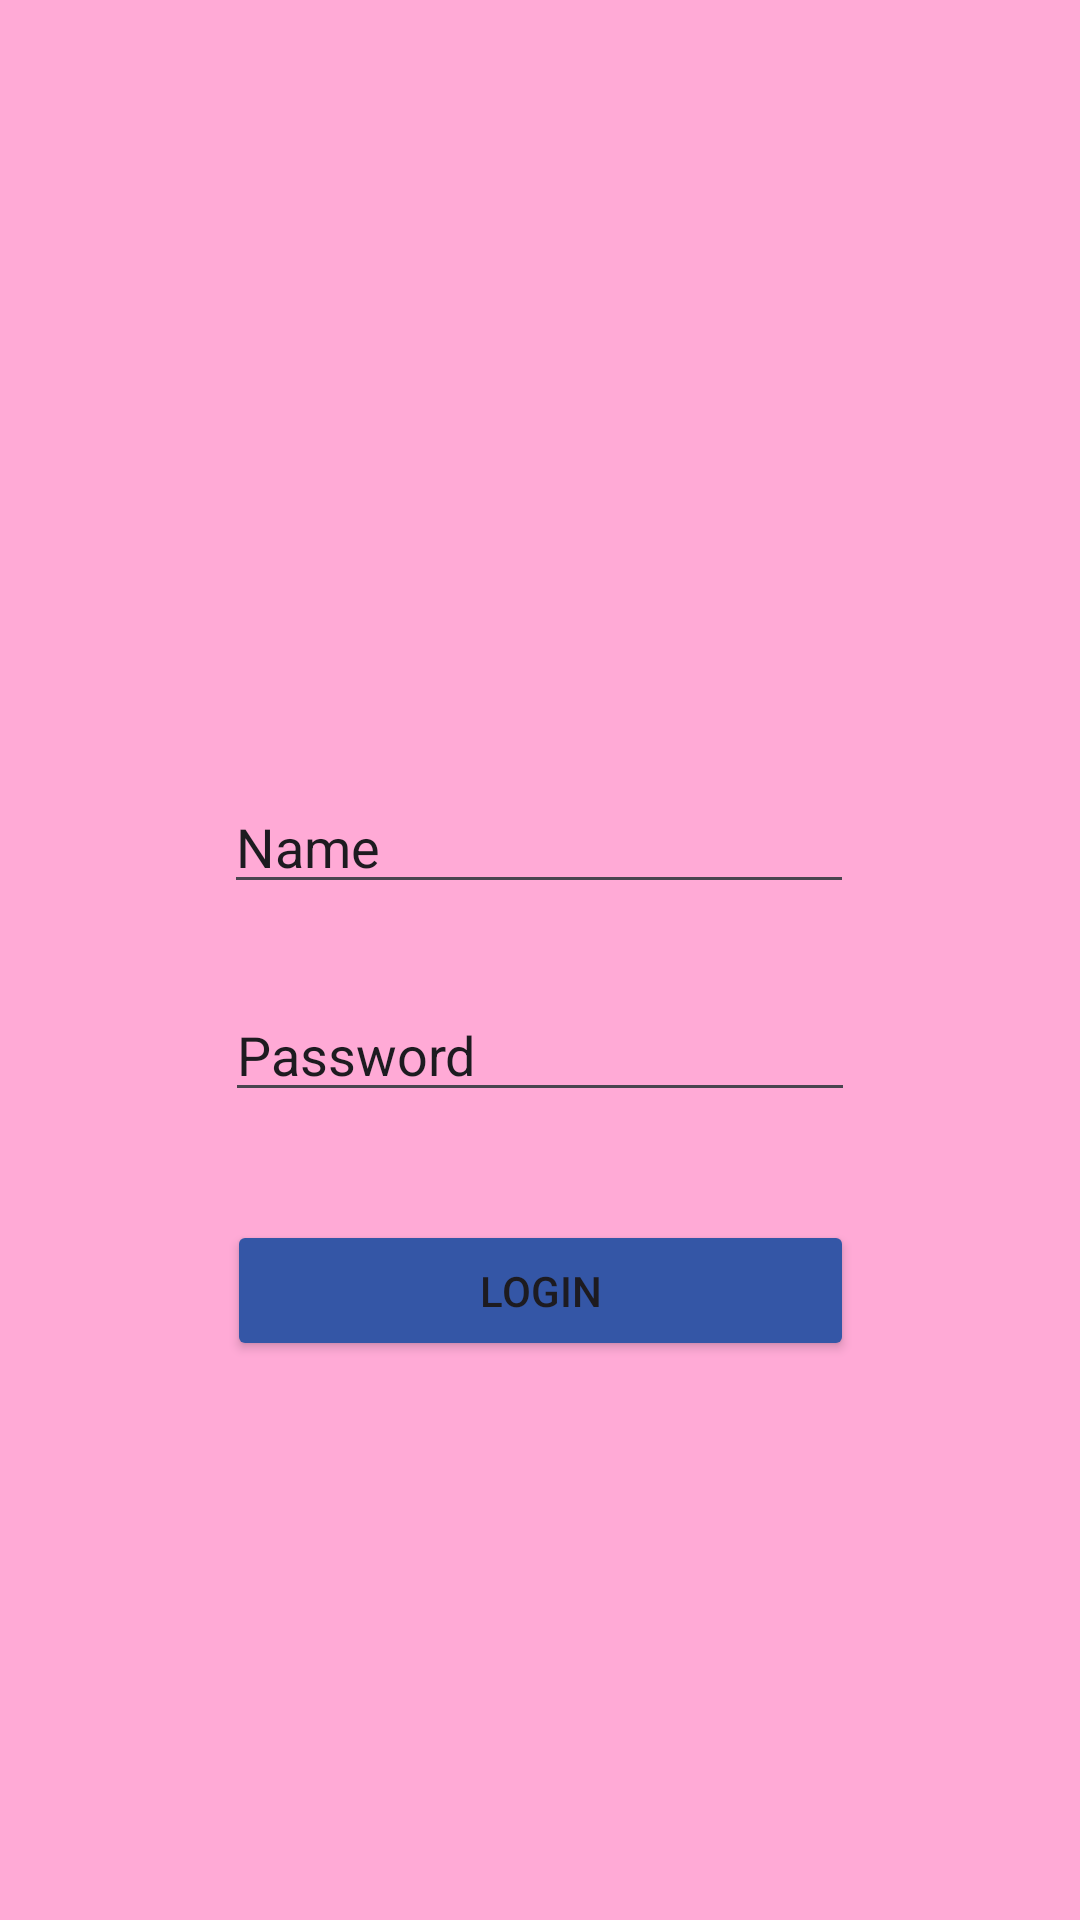

Here is an Android app screen rendered from its layout file. Give the layout XML and the strings, colors and styles it references.
<!-- AndroidManifest.xml: application theme Theme.Venusadilah -->
<!-- res/layout/activity_auth.xml -->
<?xml version="1.0" encoding="utf-8"?>
<androidx.constraintlayout.widget.ConstraintLayout xmlns:android="http://schemas.android.com/apk/res/android"
    xmlns:app="http://schemas.android.com/apk/res-auto"
    xmlns:tools="http://schemas.android.com/tools"
    android:id="@+id/main"
    android:layout_width="match_parent"
    android:layout_height="match_parent"
    android:background="@color/black"
    android:backgroundTint="#FFAAD6"
    tools:context=".AuthActivity">

    <ImageView
        android:id="@+id/logoLogin"
        android:layout_width="166dp"
        android:layout_height="168dp"
        android:layout_marginTop="60dp"
        app:layout_constraintEnd_toEndOf="parent"
        app:layout_constraintHorizontal_bias="0.497"
        app:layout_constraintStart_toStartOf="parent"
        app:layout_constraintTop_toTopOf="parent"
        app:srcCompat="@drawable/login" />

    <EditText
        android:id="@+id/isiUsername"
        android:layout_width="wrap_content"
        android:layout_height="wrap_content"
        android:layout_marginTop="32dp"
        android:ems="10"
        android:inputType="text"
        android:text="Name"
        app:layout_constraintEnd_toEndOf="parent"
        app:layout_constraintHorizontal_bias="0.497"
        app:layout_constraintStart_toStartOf="parent"
        app:layout_constraintTop_toBottomOf="@+id/logoLogin" />

    <EditText
        android:id="@+id/isiPassword"
        android:layout_width="wrap_content"
        android:layout_height="wrap_content"
        android:layout_marginTop="28dp"
        android:ems="10"
        android:inputType="text"
        android:text="Password"
        app:layout_constraintEnd_toEndOf="parent"
        app:layout_constraintStart_toStartOf="parent"
        app:layout_constraintTop_toBottomOf="@+id/isiUsername" />


    <Button
        android:id="@+id/btnLogin"
        android:layout_width="209dp"
        android:layout_height="47dp"
        android:layout_marginTop="36dp"
        android:text="Login"
        android:backgroundTint="@color/blue"
        app:layout_constraintEnd_toEndOf="parent"
        app:layout_constraintStart_toStartOf="parent"
        app:layout_constraintTop_toBottomOf="@+id/isiPassword" />
</androidx.constraintlayout.widget.ConstraintLayout>
<!-- resources referenced by this layout -->
<resources>
  <color name="black">#FF000000</color>
  <color name="blue">#3456A6</color>
  <style name="Theme.Venusadilah" parent="Base.Theme.Venusadilah" />
  <style name="Base.Theme.Venusadilah" parent="Theme.Material3.DayNight.NoActionBar">
          
          
      </style>
</resources>
